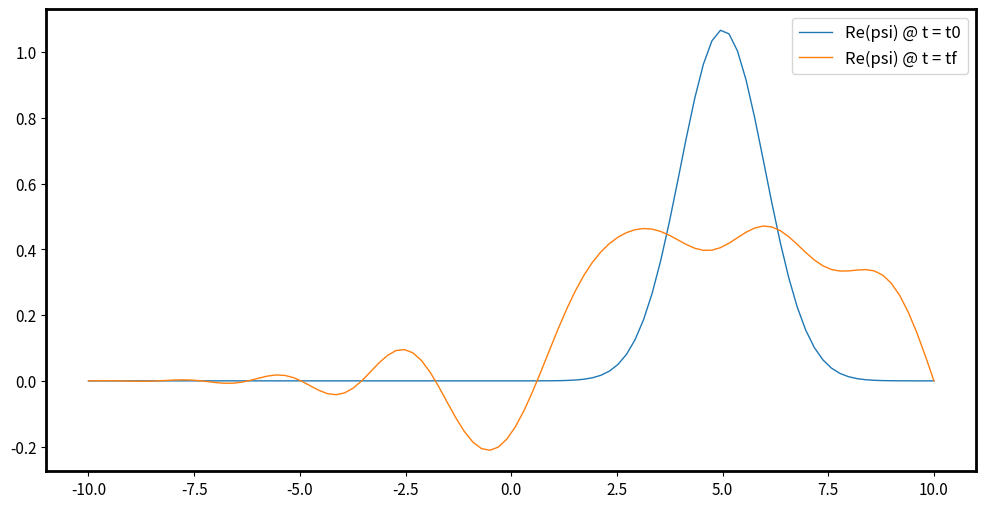

Write the Python code that produced this figure.
import numpy as np
import matplotlib.pyplot as plt

# Set figure parameters for all plots
newParams = {'figure.figsize'  : (12, 6),  # Figure size
             'figure.dpi'      : 200,      # figure resolution
             'axes.titlesize'  : 20,       # fontsize of title
             'axes.labelsize'  : 11,       # fontsize of axes labels
             'axes.linewidth'  : 2,        # width of the figure box lines
             'lines.linewidth' : 1,        # width of the plotted lines
             'savefig.dpi'     : 200,      # resolution of a figured saved using plt.savefig(filename)
             'ytick.labelsize' : 11,       # fontsize of tick labels on y axis
             'xtick.labelsize' : 11,       # fontsize of tick labels on x axis
             'legend.fontsize' : 12,       # fontsize of labels in legend
             'legend.frameon'  : True,     # activate frame on lengend?
            }
plt.rcParams.update(newParams) # Set new plotting parameters

# Parameters
N = 100  # Number of spatial points
dt = 0.001  # Time step
dx = 0.1  # Spatial step
hbar = 1.0
m = 1.0

# Spatial grid
x = np.linspace(-N*dx, N*dx, N)

# Potential: infinite square well
V = np.zeros(N)
V[0] = np.inf
V[-1] = np.inf


# Construct the Hamiltonian matrix (Complex Matrix)
c = -hbar**2 / (2 * m * dx**2)
H = np.zeros((N, N), dtype=complex)
for i in range(1, N - 1):
    H[i, i] = 2 * c + V[i]
    H[i, i + 1] = -c
    H[i, i - 1] = -c

# Boundary Conditions
H[0,0] = 1e30
H[-1,-1] = 1e30

# Identity matrix
I = np.identity(N, dtype=complex)

# Create matrices A and B
A = I + (1j/2) * H * dt  # 1j represents the imaginary unit
B = I - (1j/2) * H * dt

# Initial wave-function: Gaussian
psi = np.exp(-((x - N*dx/2)**2) / 2)
psi = psi / np.sqrt(np.sum(np.abs(psi)**2) * dx)  # Normalized Gaussian

# Time evolution
num_steps = 1000
psi_total = []
for n in range(num_steps):
    # Solve the linear system
    psi = np.linalg.solve(A, B @ psi)

    # Normalize the wave-function (important for stability)
    psi = psi / np.sqrt(np.sum(np.abs(psi)**2) * dx)

    psi_total.append(psi)

    # You can plot psi here to visualize the evolution
    # if n % 100 == 0:
    #     plt.plot(x, np.abs(psi)**2)  # Plot probability density
    #     plt.show()
# Plot several wave-functions
plt.figure()
plt.plot(x, np.real(psi_total[0]), label='Re(psi) @ t = t0')
plt.plot(x, np.real(psi_total[-1]), label='Re(psi) @ t = tf')
plt.legend()
plt.show()

for i in range(num_steps):
    if i % 100 == 0:
        # print("P2 Norm at t = {}-----------".format(i))
        integral = np.trapezoid(np.abs(psi_total[i])**2, dx=dx)
        if (integral - 1) <= 1e-9:
            print("-----Norm is conserved-----")
            print("P2 Norm at t = {:0.1f}: {:.5f} ".format(i, integral))
        else:
            print("-----Norm is not conserved-----")
            break


